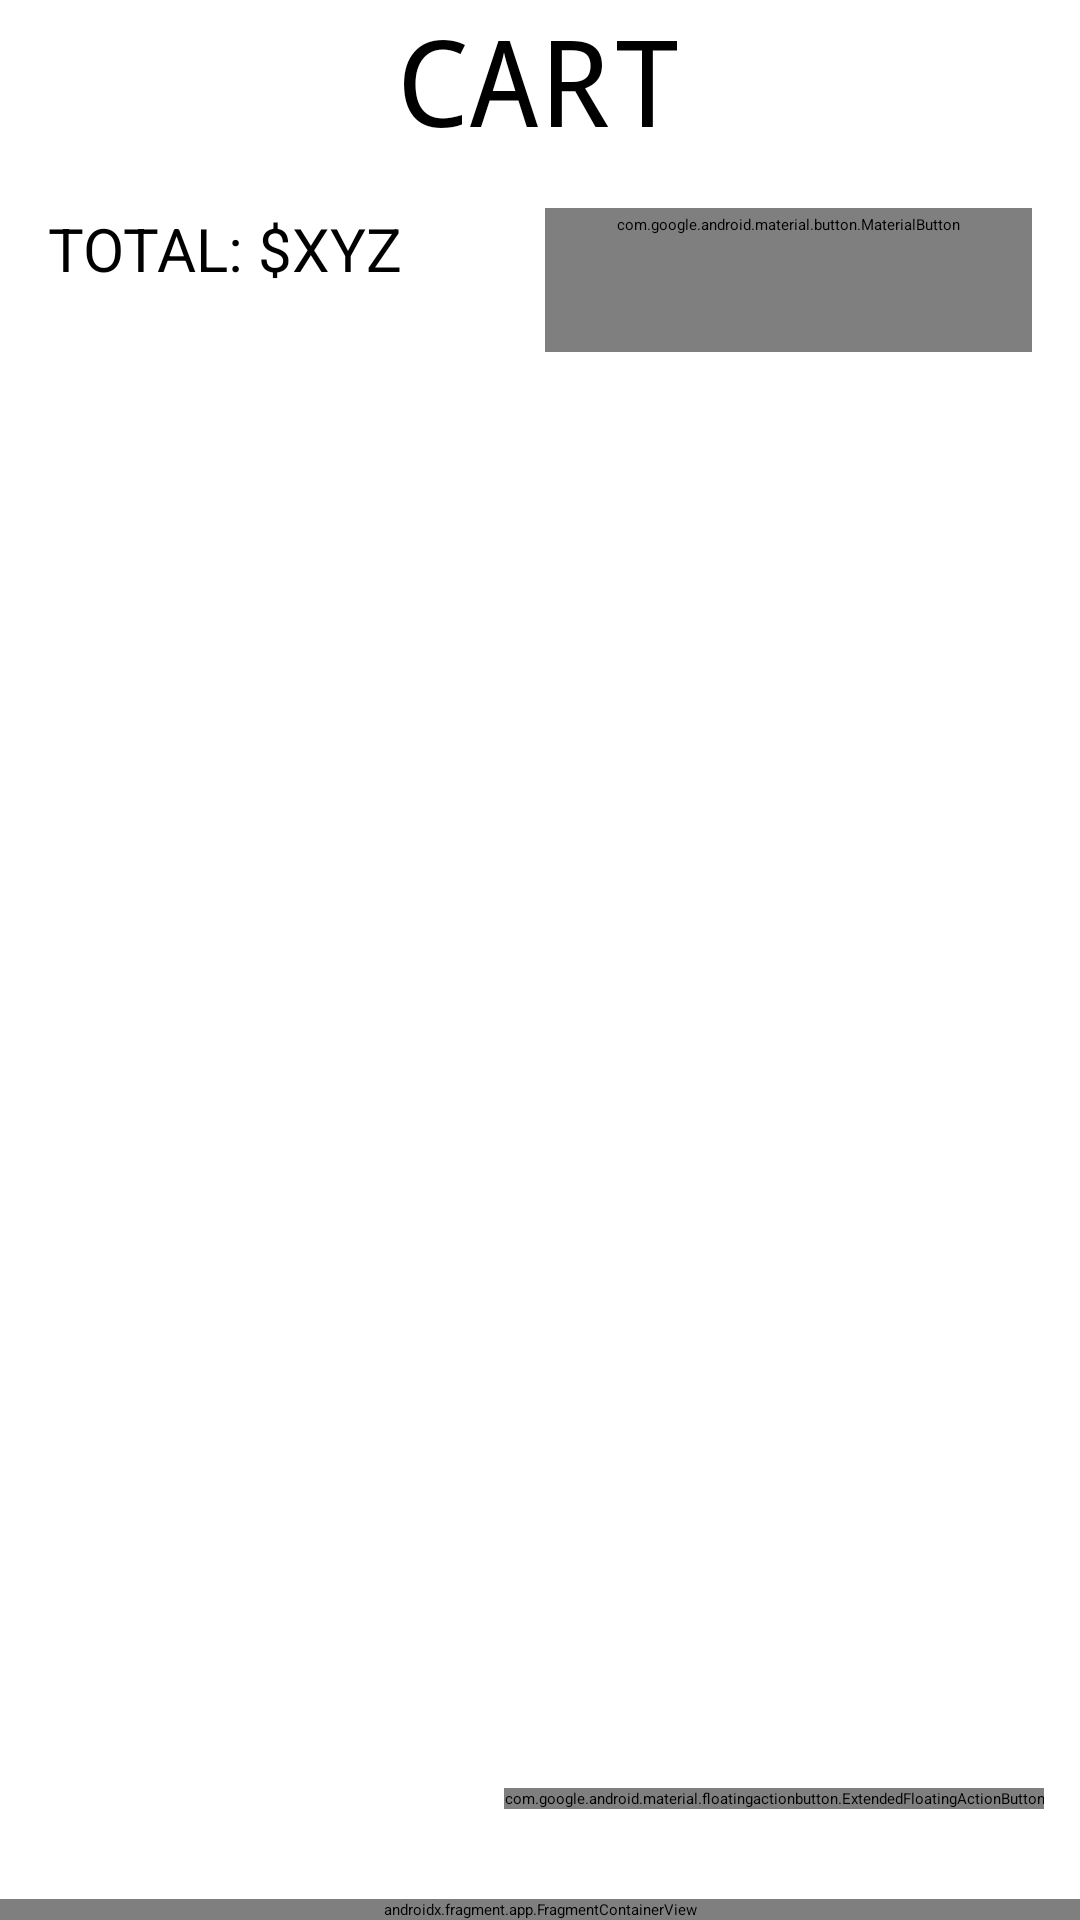

Reconstruct the res/layout file that produces this screen, plus the resources it refers to.
<!-- AndroidManifest.xml: application theme IHateUglyTheme -->
<!-- res/layout/activity_cart.xml -->
<?xml version="1.0" encoding="utf-8"?>
<LinearLayout xmlns:android="http://schemas.android.com/apk/res/android"
    xmlns:app="http://schemas.android.com/apk/res-auto"
    xmlns:tools="http://schemas.android.com/tools"
    android:layout_width="match_parent"
    android:layout_height="match_parent"
    tools:context=".activities.CartActivity"
    android:orientation="vertical">

    <TextView
        android:id="@+id/cart_cart"
        android:layout_width="match_parent"
        android:layout_height="wrap_content"
        android:fontFamily="monospace"
        android:gravity="center"
        android:text="CART"
        android:textSize="40sp"/>

    <LinearLayout
        android:layout_width="match_parent"
        android:layout_height="wrap_content"
        android:orientation="horizontal"
        android:layout_marginHorizontal="16dp"
        android:layout_marginVertical="16dp">

        <TextView
            android:id="@+id/cart_total_price"
            android:layout_width="wrap_content"
            android:layout_height="wrap_content"
            android:text="TOTAL: $XYZ"
            android:textSize="20dp"/>

        <Space
            android:layout_width="wrap_content"
            android:layout_height="wrap_content"
            android:layout_weight="1"/>

        <com.google.android.material.button.MaterialButton
            android:id="@+id/cart_clear"
            style="@style/Widget.Material3.Button.OutlinedButton"
            app:cornerRadius="10dp"
            android:paddingVertical="2dp"
            android:layout_width="wrap_content"
            android:layout_height="wrap_content"
            android:text="CLEAR CART"/>

    </LinearLayout>

    <RelativeLayout
        android:layout_width="match_parent"
        android:layout_height="0dp"
        android:layout_weight="1">

    <androidx.recyclerview.widget.RecyclerView
        android:id="@+id/cart_items"
        android:layout_width="match_parent"
        android:layout_height="0dp"
        android:layout_alignParentTop="true"
        android:layout_alignParentBottom="true"/>

    <com.google.android.material.floatingactionbutton.ExtendedFloatingActionButton
        style="@style/Widget.Material3.FloatingActionButton.Large.Surface"
        android:id="@+id/cart_checkout_button"
        android:layout_width="wrap_content"
        android:layout_height="wrap_content"
        android:layout_marginHorizontal="12dp"
        android:layout_marginBottom="30dp"
        android:layout_alignParentRight="true"
        android:layout_above="@id/fragment_container_view"
        android:text="CHECKOUT"
        app:icon="@drawable/ic_checkout"/>

    <androidx.fragment.app.FragmentContainerView
        android:layout_alignParentBottom="true"
        android:layout_width="match_parent"
        android:layout_height="wrap_content"
        android:id="@+id/fragment_container_view"
        android:name="com.example.clothingapp.fragments.NavigationBar"
        />


    </RelativeLayout>

</LinearLayout>
<!-- resources referenced by this layout -->
<resources>
  <style name="IHateUglyTheme" parent="Theme.Material3.Light.NoActionBar">
          <item name="colorPrimary">@color/md_theme_light_primary</item>
          <item name="colorOnPrimary">@color/md_theme_light_onPrimary</item>
          <item name="colorPrimaryContainer">@color/md_theme_light_primaryContainer</item>
          <item name="colorOnPrimaryContainer">@color/md_theme_light_onPrimaryContainer</item>
          <item name="colorSecondary">@color/md_theme_light_secondary</item>
          <item name="colorOnSecondary">@color/md_theme_light_onSecondary</item>
          <item name="colorSecondaryContainer">@color/md_theme_light_secondaryContainer</item>
          <item name="colorOnSecondaryContainer">@color/md_theme_light_onSecondaryContainer</item>
          <item name="colorTertiary">@color/md_theme_light_tertiary</item>
          <item name="colorOnTertiary">@color/md_theme_light_onTertiary</item>
          <item name="colorTertiaryContainer">@color/md_theme_light_tertiaryContainer</item>
          <item name="colorOnTertiaryContainer">@color/md_theme_light_onTertiaryContainer</item>
          <item name="colorError">@color/md_theme_light_error</item>
          <item name="colorOnError">@color/md_theme_light_onError</item>
          <item name="colorErrorContainer">@color/md_theme_light_errorContainer</item>
          <item name="colorOnErrorContainer">@color/md_theme_light_onErrorContainer</item>
          <item name="colorOutline">@color/md_theme_light_outline</item>
          <item name="android:colorBackground">@color/md_theme_light_background</item>
          <item name="colorOnBackground">@color/md_theme_light_onBackground</item>
          <item name="colorSurface">@color/md_theme_light_surface</item>
          <item name="colorOnSurface">@color/md_theme_light_onSurface</item>
          <item name="colorSurfaceVariant">@color/md_theme_light_surfaceVariant</item>
          <item name="colorOnSurfaceVariant">@color/md_theme_light_onSurfaceVariant</item>
          <item name="colorSurfaceInverse">@color/md_theme_light_inverseSurface</item>
          <item name="colorOnSurfaceInverse">@color/md_theme_light_inverseOnSurface</item>
          <item name="colorPrimaryInverse">@color/md_theme_light_inversePrimary</item>
      </style>
</resources>
